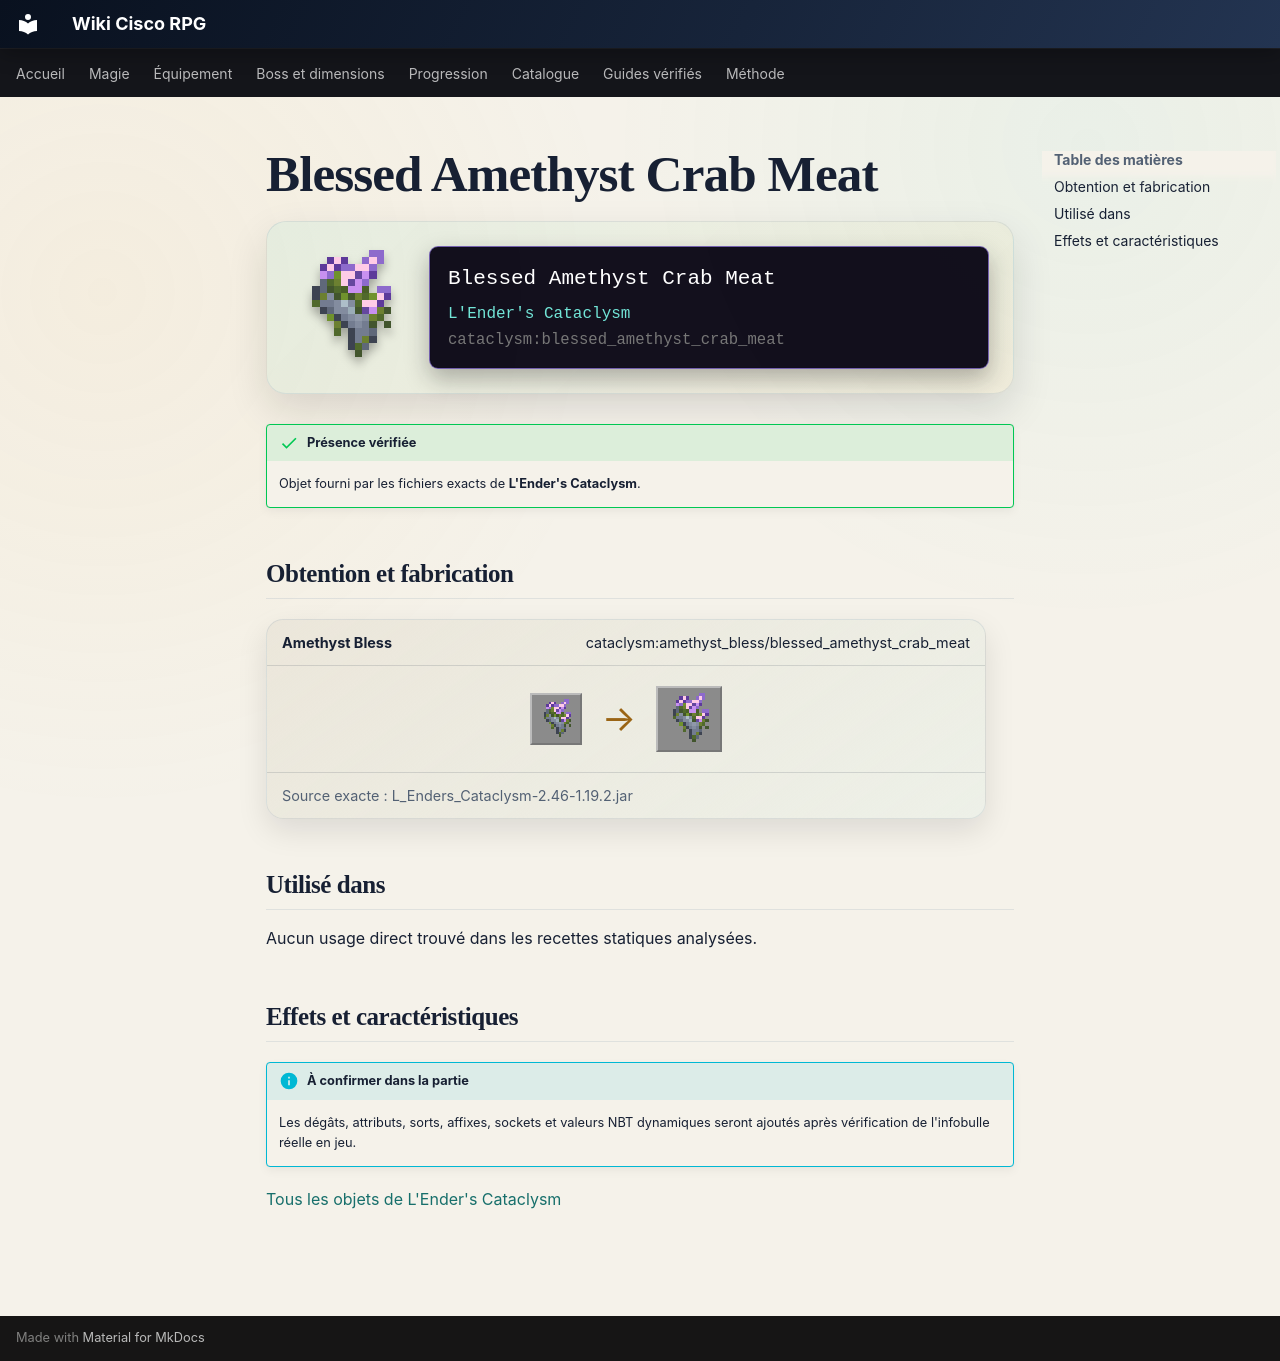

repository: Kloups-Dev/wiki-cisco-rpg · page: catalogue/objets/cataclysm/blessed_amethyst_crab_meat/index.html · generator: mkdocs

# Blessed Amethyst Crab Meat

<div class="mc-item-showcase">
<img class="mc-item-icon" src="../../../../assets/generated/items/cataclysm/blessed_amethyst_crab_meat.png" alt="Blessed Amethyst Crab Meat">
<div class="mc-tooltip-card">
<div class="mc-tooltip-card__name">Blessed Amethyst Crab Meat</div>
<div class="mc-tooltip-card__mod">L&#x27;Ender&#x27;s Cataclysm</div>
<div class="mc-tooltip-card__id">cataclysm:blessed_amethyst_crab_meat</div>
</div>
</div>

!!! success "Présence vérifiée"
    Objet fourni par les fichiers exacts de **L'Ender's Cataclysm**.

## Obtention et fabrication

<div class="jei-recipe"><div class="jei-recipe__head"><strong>Amethyst Bless</strong><span>cataclysm:amethyst_bless/blessed_amethyst_crab_meat</span></div><div class="jei-recipe__body"><div class="jei-inputs"><a class="jei-slot" href="../../../../catalogue/objets/cataclysm/amethyst_crab_meat/" title="Amethyst Crab Meat (cataclysm:amethyst_crab_meat)"><img src="../../../../assets/generated/items/cataclysm/amethyst_crab_meat.png" alt="" loading="lazy"></a></div><span class="jei-arrow">→</span><span class="jei-slot jei-slot--result"><img src="../../../../assets/generated/items/cataclysm/blessed_amethyst_crab_meat.png" alt=""></span></div><div class="jei-recipe__source">Source exacte : L_Enders_Cataclysm-2.46-1.19.2.jar</div></div>

## Utilisé dans

Aucun usage direct trouvé dans les recettes statiques analysées.

## Effets et caractéristiques

!!! info "À confirmer dans la partie"
    Les dégâts, attributs, sorts, affixes, sockets et valeurs NBT dynamiques seront ajoutés après vérification de l'infobulle réelle en jeu.

[Tous les objets de L'Ender's Cataclysm](../../../contenu/cataclysm.md)
